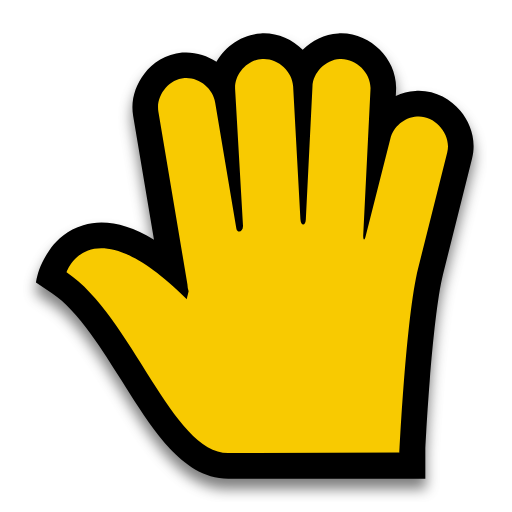
t = 0.00 s
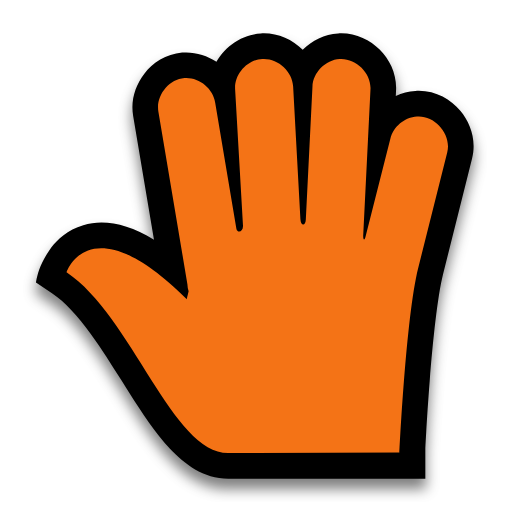
t = 0.31 s
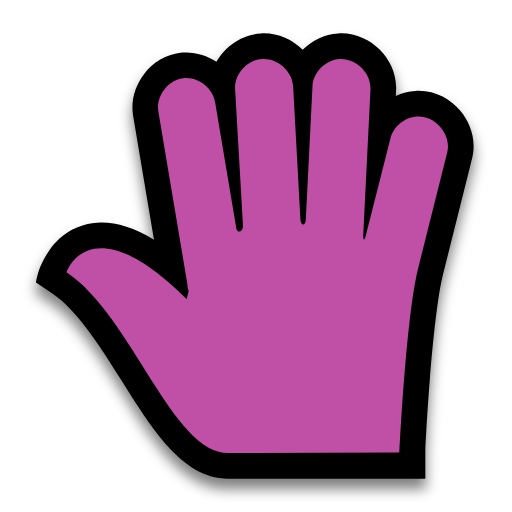
t = 0.63 s
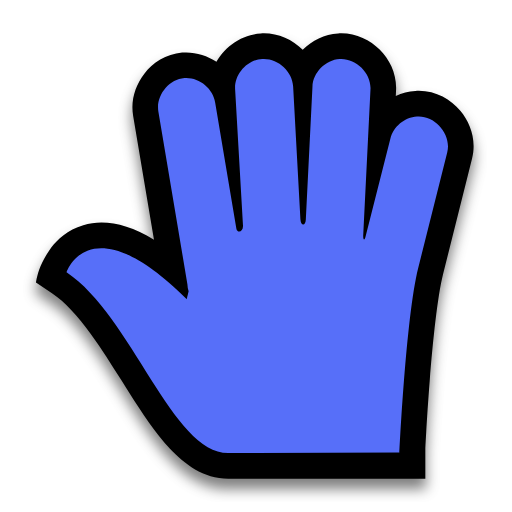
t = 0.88 s
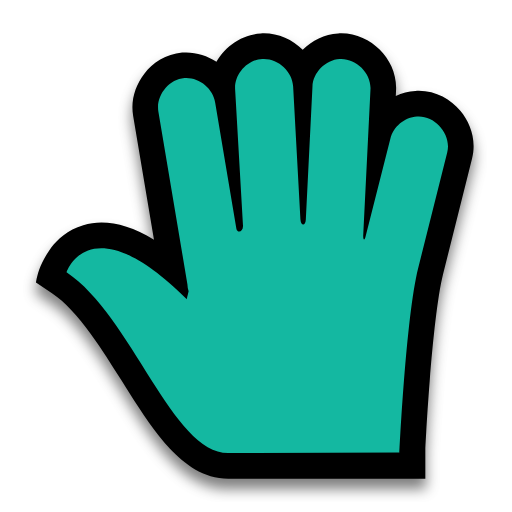
t = 1.19 s
t = 1.50 s: frame unchanged from t = 0.00 s, image omitted

The animated SVG that drew these frames (rendered in a browser with its animation timeline set to each time). Animation: 1 SMIL element (animate=1); one cycle of 1.50 s.

<?xml version="1.0"?>
<svg xmlns="http://www.w3.org/2000/svg" width="200" height="200" viewBox="0 0 200 200" fill="none">
  <g filter="url(#filter0_d)">
    <path d="M84.5545 24.1291C88.0471 17.9437 94.5317 13.4843 101.856 13.0387C108.056 12.6536 114.005 15.2011 118.25 19.4519C121.871 15.7827 126.761 13.3676 132.055 13.0395C138.57 12.6266 144.365 15.4513 148.297 19.3503C152.211 23.2313 155.097 28.9918 154.701 35.5155L154.604 37.4769C156.98 36.3586 159.567 35.669 162.24 35.5062C169.628 34.9937 175.929 38.6754 179.81 43.2922C183.689 47.9078 186.254 54.7838 184.379 62.0062L173.062 107.123C170.889 115.785 169.103 132.94 167.863 148.727C167.257 156.451 166.799 163.588 166.493 168.797C166.34 171.4 166.225 173.517 166.148 174.98V187H89.3032C79.5501 187.056 71.9391 181.177 66.398 175.28C60.7052 169.22 55.4336 161.224 50.5444 153.513C49.5174 151.894 48.503 150.28 47.4955 148.677C43.5175 142.347 39.6461 136.186 35.5244 130.519C30.3482 123.402 25.3896 117.953 20.4372 114.638L14.0511 110.363C14.0511 110.363 14.6566 106 16.5 102.5C17.3815 100.826 18.8563 98.2712 20.0275 96.7092C22.3593 93.5992 26.3508 89.7523 32.5232 87.9524C40.5155 85.6217 49.6366 87.2818 60.1457 93.6527L52.0172 45.2963C50.937 39.0404 53.0037 33.1315 56.3124 28.859C59.6297 24.5753 64.8316 21.1093 71.1357 20.5475L71.219 20.5401L71.3024 20.5341C76.0549 20.1906 80.7034 21.5633 84.5545 24.1291Z" fill="#000000"/>
  </g>
  <path d="M102.47 23.0199C96.5341 23.3771 91.4668 29.0707 91.8487 34.9544L94.917 88.0752C95.0704 90.7283 92.6616 91.2727 92.3208 89.2452L84.0602 40.1027C83.2487 34.5445 77.6725 30.0998 72.0232 30.5081C65.8075 31.062 60.8099 37.5158 61.8744 43.613L73.2033 111.008C73.2418 111.959 73.3989 112.905 73.6753 113.816C73.232 115.598 72.9676 116.859 72.9676 116.859C35.2047 79.4167 26 106.328 26 106.328C51.6615 123.506 67.2269 177.141 89.2529 177L156.046 176.766C156.046 176.766 158.535 123.934 163.362 104.69L174.691 59.5259C176.504 52.6411 170.047 44.9587 162.89 45.4852C158.049 45.7601 153.609 49.4619 152.505 54.1436L142.829 92.2876C142.304 94.3577 141.8 93.5276 141.885 91.8195L144.717 34.9546C145.131 28.6028 139.086 22.6096 132.68 23.0199C127.142 23.3595 122.28 28.2876 122.059 33.7845L119.463 85.7351C119.331 88.375 117.499 88.4266 117.339 85.5015L114.507 33.7847C114.267 27.8197 108.478 22.6427 102.47 23.0199Z" fill="#F8CA01">
    <animate attributeName="fill" values="#F8CA01;#F47F02;#F65054;#884FF9;#2590F9;#0FC584;#F8CA01" dur="1.5s" repeatCount="1"/>
  </path>
  <defs>
    <filter id="filter0_d" x="9.05115" y="11.9994" width="180.955" height="184.001" filterUnits="userSpaceOnUse" color-interpolation-filters="sRGB">
      <feFlood flood-opacity="0" result="BackgroundImageFix"/>
      <feColorMatrix in="SourceAlpha" type="matrix" values="0 0 0 0 0 0 0 0 0 0 0 0 0 0 0 0 0 0 127 0"/>
      <feOffset dy="4"/>
      <feGaussianBlur stdDeviation="2.5"/>
      <feColorMatrix type="matrix" values="0 0 0 0 0 0 0 0 0 0 0 0 0 0 0 0 0 0 0.5 0"/>
      <feBlend mode="normal" in2="BackgroundImageFix" result="effect1_dropShadow"/>
      <feBlend mode="normal" in="SourceGraphic" in2="effect1_dropShadow" result="shape"/>
    </filter>
  </defs>
</svg>
